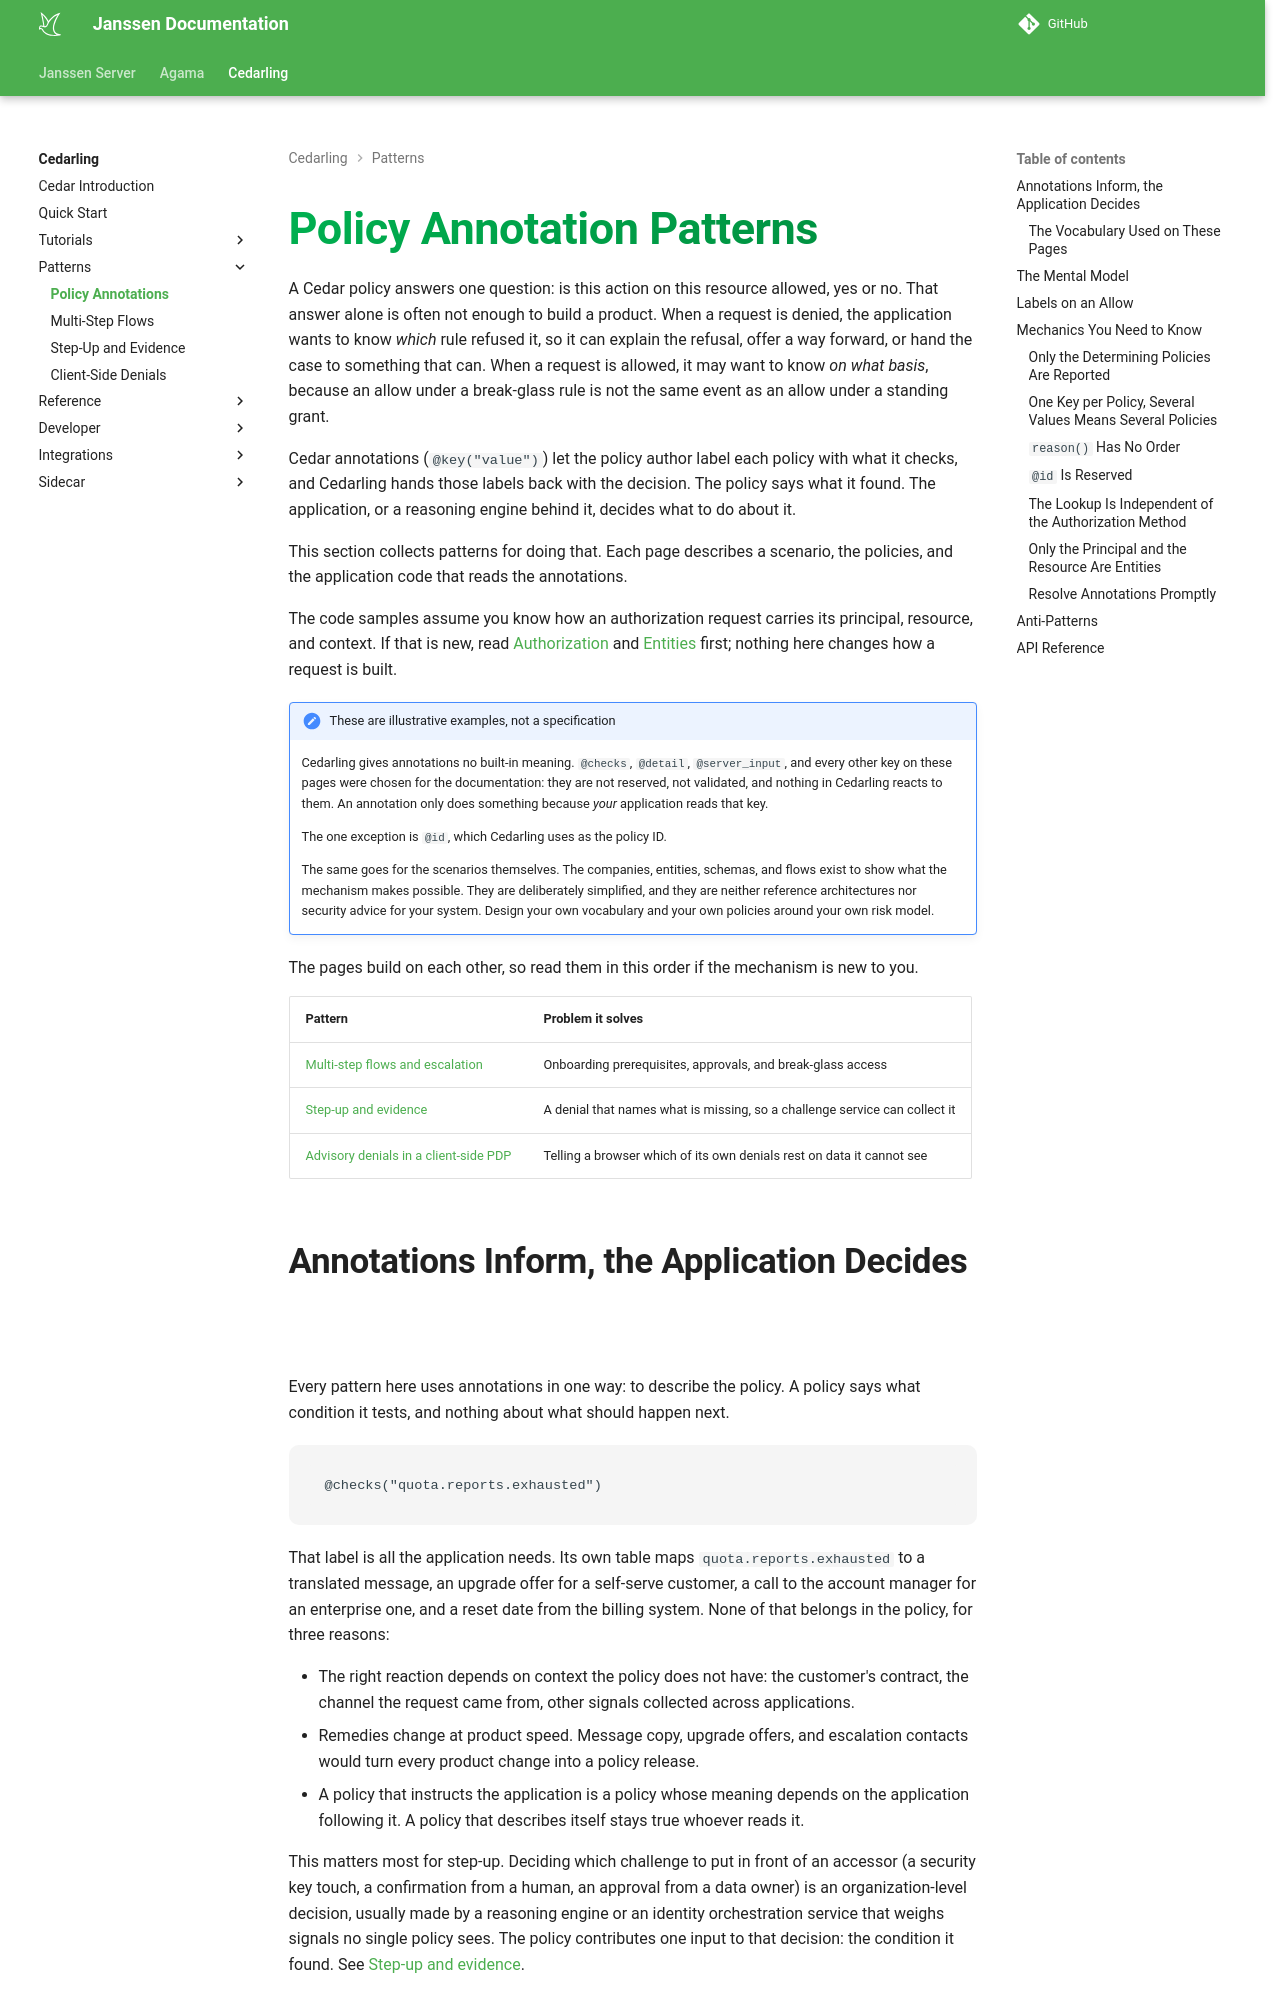

repository: JanssenProject/jans · page: head/cedarling/patterns/annotation-patterns/index.html · generator: mkdocs

---
tags:
  - administration
  - lock
  - authorization / authz
  - Cedar
  - Cedarling
  - annotations
---

# Policy Annotation Patterns

A Cedar policy answers one question: is this action on this resource allowed, yes or no. That
answer alone is often not enough to build a product. When a request is denied, the application
wants to know *which* rule refused it, so it can explain the refusal, offer a way forward, or hand
the case to something that can. When a request is allowed, it may want to know *on what basis*,
because an allow under a break-glass rule is not the same event as an allow under a standing grant.

Cedar annotations (`@key("value")`) let the policy author label each policy with what it checks,
and Cedarling hands those labels back with the decision. The policy says what it found. The
application, or a reasoning engine behind it, decides what to do about it.

This section collects patterns for doing that. Each page describes a scenario, the policies, and
the application code that reads the annotations.

The code samples assume you know how an authorization request carries its principal, resource, and
context. If that is new, read [Authorization](../reference/cedarling-authz.md) and
[Entities](../reference/cedarling-entities.md) first; nothing here changes how a request is built.

!!! note "These are illustrative examples, not a specification"

    Cedarling gives annotations no built-in meaning. `@checks`, `@detail`, `@server_input`, and
    every other key on these pages were chosen for the documentation: they are not reserved, not
    validated, and nothing in Cedarling reacts to them. An annotation only does something because
    *your* application reads that key.

    The one exception is `@id`, which Cedarling uses as the policy ID.

    The same goes for the scenarios themselves. The companies, entities, schemas, and flows exist
    to show what the mechanism makes possible. They are deliberately simplified, and they are
    neither reference architectures nor security advice for your system. Design your own
    vocabulary and your own policies around your own risk model.

The pages build on each other, so read them in this order if the mechanism is new to you.

| Pattern | Problem it solves |
|---|---|
| [Multi-step flows and escalation](./annotation-workflow.md) | Onboarding prerequisites, approvals, and break-glass access |
| [Step-up and evidence](./annotation-challenge.md) | A denial that names what is missing, so a challenge service can collect it |
| [Advisory denials in a client-side PDP](./annotation-client-authority.md) | Telling a browser which of its own denials rest on data it cannot see |
